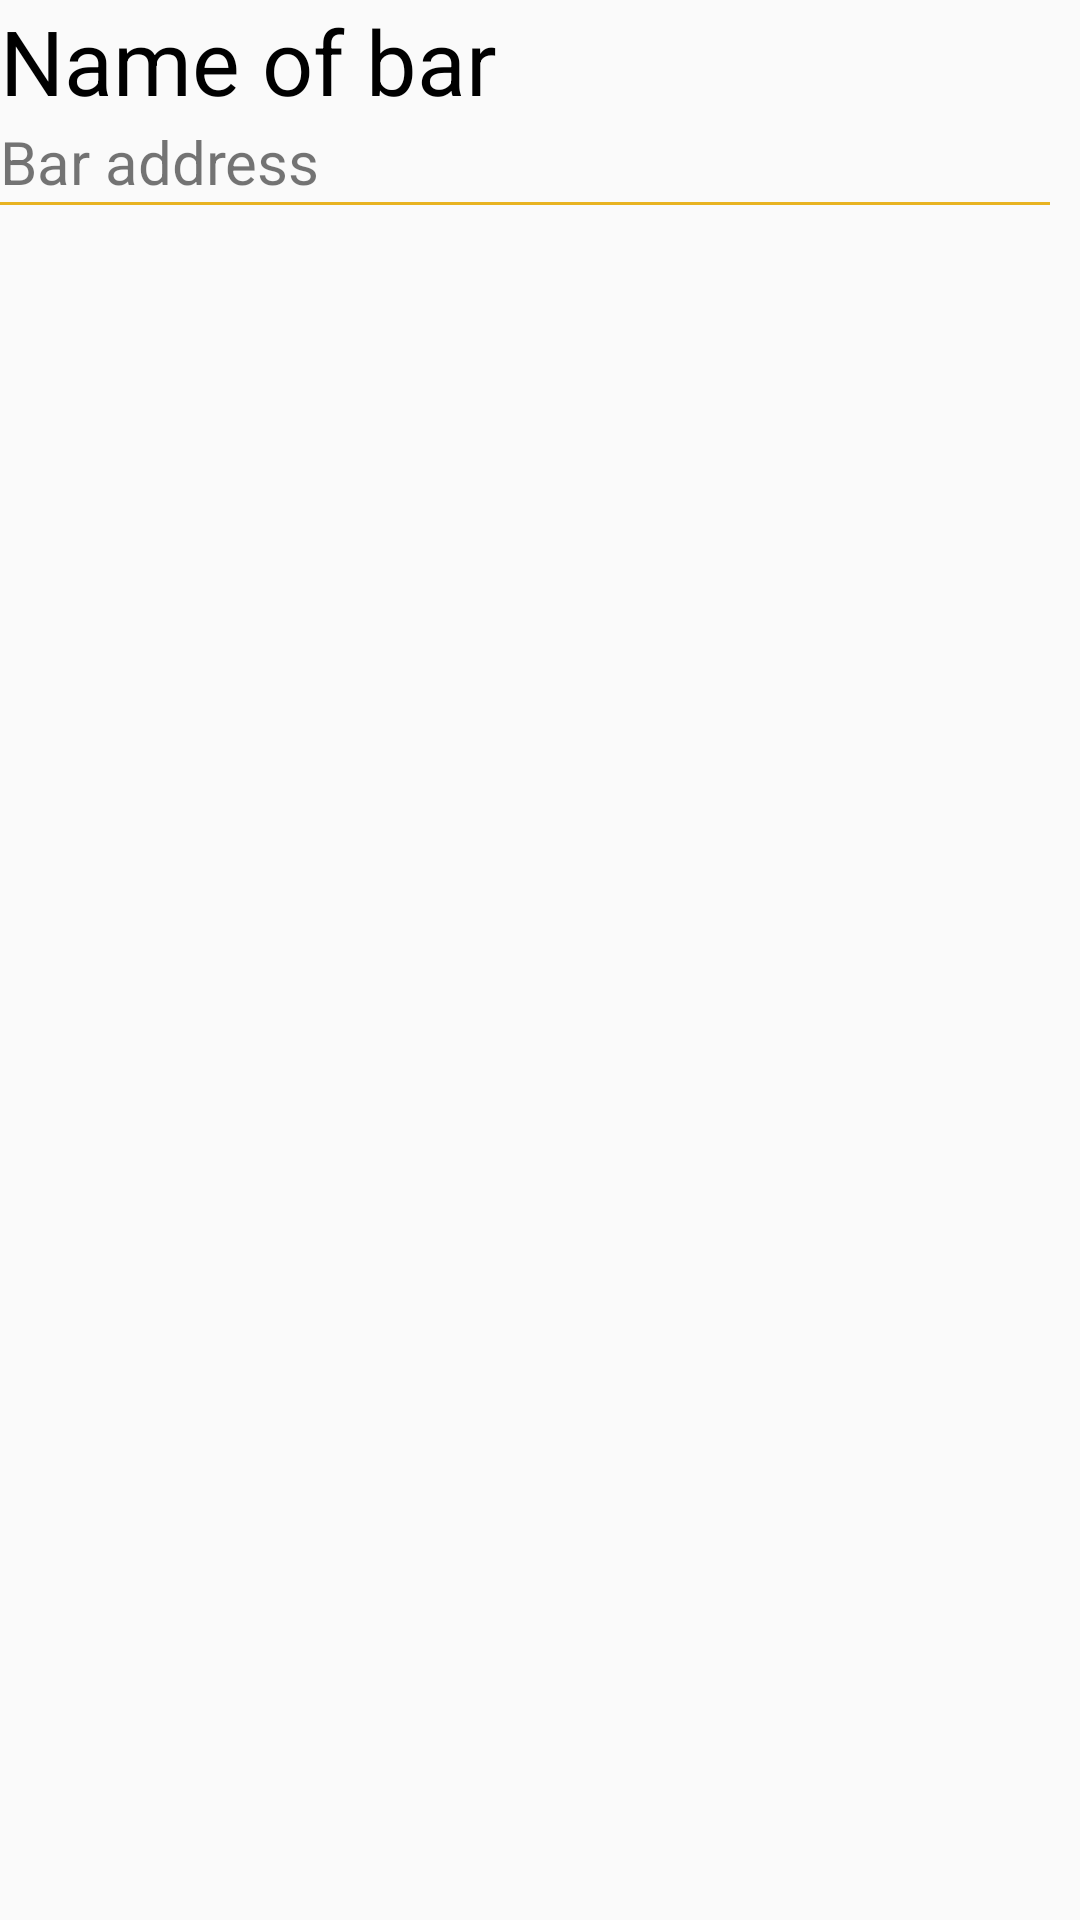

This screen was rendered from an Android layout file. Write that file and the resources it references.
<!-- AndroidManifest.xml: application theme AppTheme -->
<!-- res/layout/bar_list_card.xml -->
<?xml version="1.0" encoding="utf-8"?>
<LinearLayout
    xmlns:android="http://schemas.android.com/apk/res/android"
    android:orientation="vertical"
    android:layout_width="match_parent"
    android:layout_height="wrap_content"
    android:layout_marginTop="10dp"
    android:layout_marginStart="10dp">

    <TextView
        android:id="@+id/NameOfBarCard"
        android:layout_width="wrap_content"
        android:layout_height="wrap_content"
        android:text="Name of bar"
        android:textColor="@color/black"
        android:textSize="30dp">
    </TextView>
    <TextView
        android:id="@+id/AddressOfBarCard"
        android:layout_width="wrap_content"
        android:layout_height="wrap_content"
        android:text="Bar address"
        android:textSize="20dp">
    </TextView>
    <View
        android:layout_width="match_parent"
        android:layout_height="1dp"
        android:layout_marginEnd="10dp"
        android:background="@color/button_background">
    </View>
</LinearLayout>
<!-- resources referenced by this layout -->
<resources>
  <color name="black">#000000</color>
  <color name="button_background">#e8b321</color>
  <style name="AppTheme" parent="Theme.AppCompat.Light.NoActionBar">
          
          <item name="colorPrimary">@color/button_background</item>
          <item name="colorPrimaryDark">@color/background</item>
          <item name="colorAccent">@color/colorAccent</item>
          <item name="android:windowAnimationStyle">@null</item>
          <item name="android:windowLightStatusBar">true</item>
      </style>
  <color name="background">#FFFEFFFF</color>
  <color name="colorAccent">#D81B60</color>
</resources>
